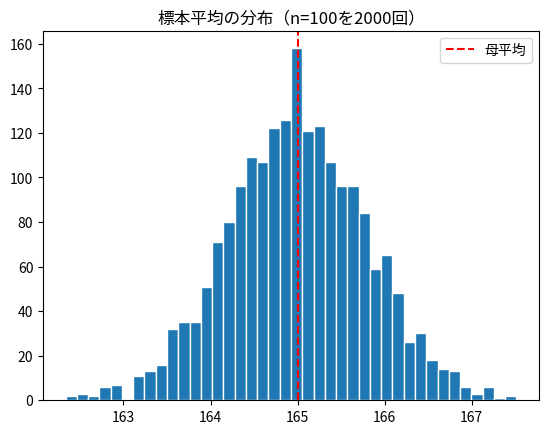

Write the Python code that produced this figure.
import numpy as np               # 数値計算
import matplotlib.pyplot as plt  # グラフ描画
from scipy import stats          # 統計関数
plt.rcParams['axes.unicode_minus'] = False       # マイナス記号の文字化けを防ぐ
rng = np.random.default_rng(7)   # 乱数生成器（seedで結果を固定）

population = rng.normal(165, 8, 100000)    # 仮想の母集団（平均165・標準偏差8の身長10万人）
print('母平均:', population.mean().round(2))

sample = rng.choice(population, size=100)  # そこから100人を無作為に抽出
print('標本平均(100人):', sample.mean().round(2))
print('→ 全部調べなくても、母平均にかなり近い！')

# 100人の標本平均を2000回くり返して集める
means = [rng.choice(population, 100).mean() for _ in range(2000)]
plt.hist(means, bins=40, edgecolor='white')         # 標本平均の分布
plt.axvline(165, color='red', linestyle='--', label='母平均')  # 母平均の位置
plt.title('標本平均の分布（n=100を2000回）'); plt.legend()
plt.show()
print('標本平均たちの平均:', np.mean(means).round(2))      # 母平均165に近い
print('標本平均たちの標準偏差:', np.std(means).round(3))    # ＝標準誤差

# サンプルサイズnを変えて標準誤差（母標準偏差÷√n）を比べる
for n in [25, 100, 400]:
    se = 8 / np.sqrt(n)                    # 標準誤差
    print(f'n={n:3d} → 標準誤差 {se:.3f}（nが4倍で誤差は半分）')

# 採点用の関数を実行（答え合わせに使うだけ）
def _check(name, got, want, tol=1e-2):
    if got is None:
        print(f'⬜ {name}: まだ入力されていません（ans を埋めてね）'); return
    ok = abs(got - want) <= tol
    print(('✅ 正解！ ' if ok else '❌ もう一度 ') + f'{name}: あなたの答え = {got}')

import numpy as np
# Q1: 母標準偏差σ=8, 標本サイズn=100 のときの標準誤差を ans に
ans = None   # 例: 8 / np.sqrt(100)
_check('Q1 標準誤差', ans, 8/np.sqrt(100))

# Q2: n を4倍にすると標準誤差は何倍になる？（√nが分母）を ans に
ans = None   # ヒント: 1/√4
_check('Q2 何倍', ans, 0.5)

import numpy as np
# Q3: σ=10で標準誤差を0.5以下にする最小のn を ans に
ans = None   # ヒント: (10/0.5)**2
_check('Q3 必要なn', ans, (10/0.5)**2)

# 問1


# 問2


# チートシート（標本）― そのまま実行できます
import numpy as np
sigma, n = 8, 100
se = sigma / np.sqrt(n)                 # 標準誤差 = σ/√n
print('標準誤差:', round(se, 3))
pop = np.random.default_rng(0).normal(165, 8, 10000)   # 母集団の例
sample = np.random.default_rng(1).choice(pop, 100)     # 標本を抽出
print('標本平均:', round(sample.mean(), 2))
